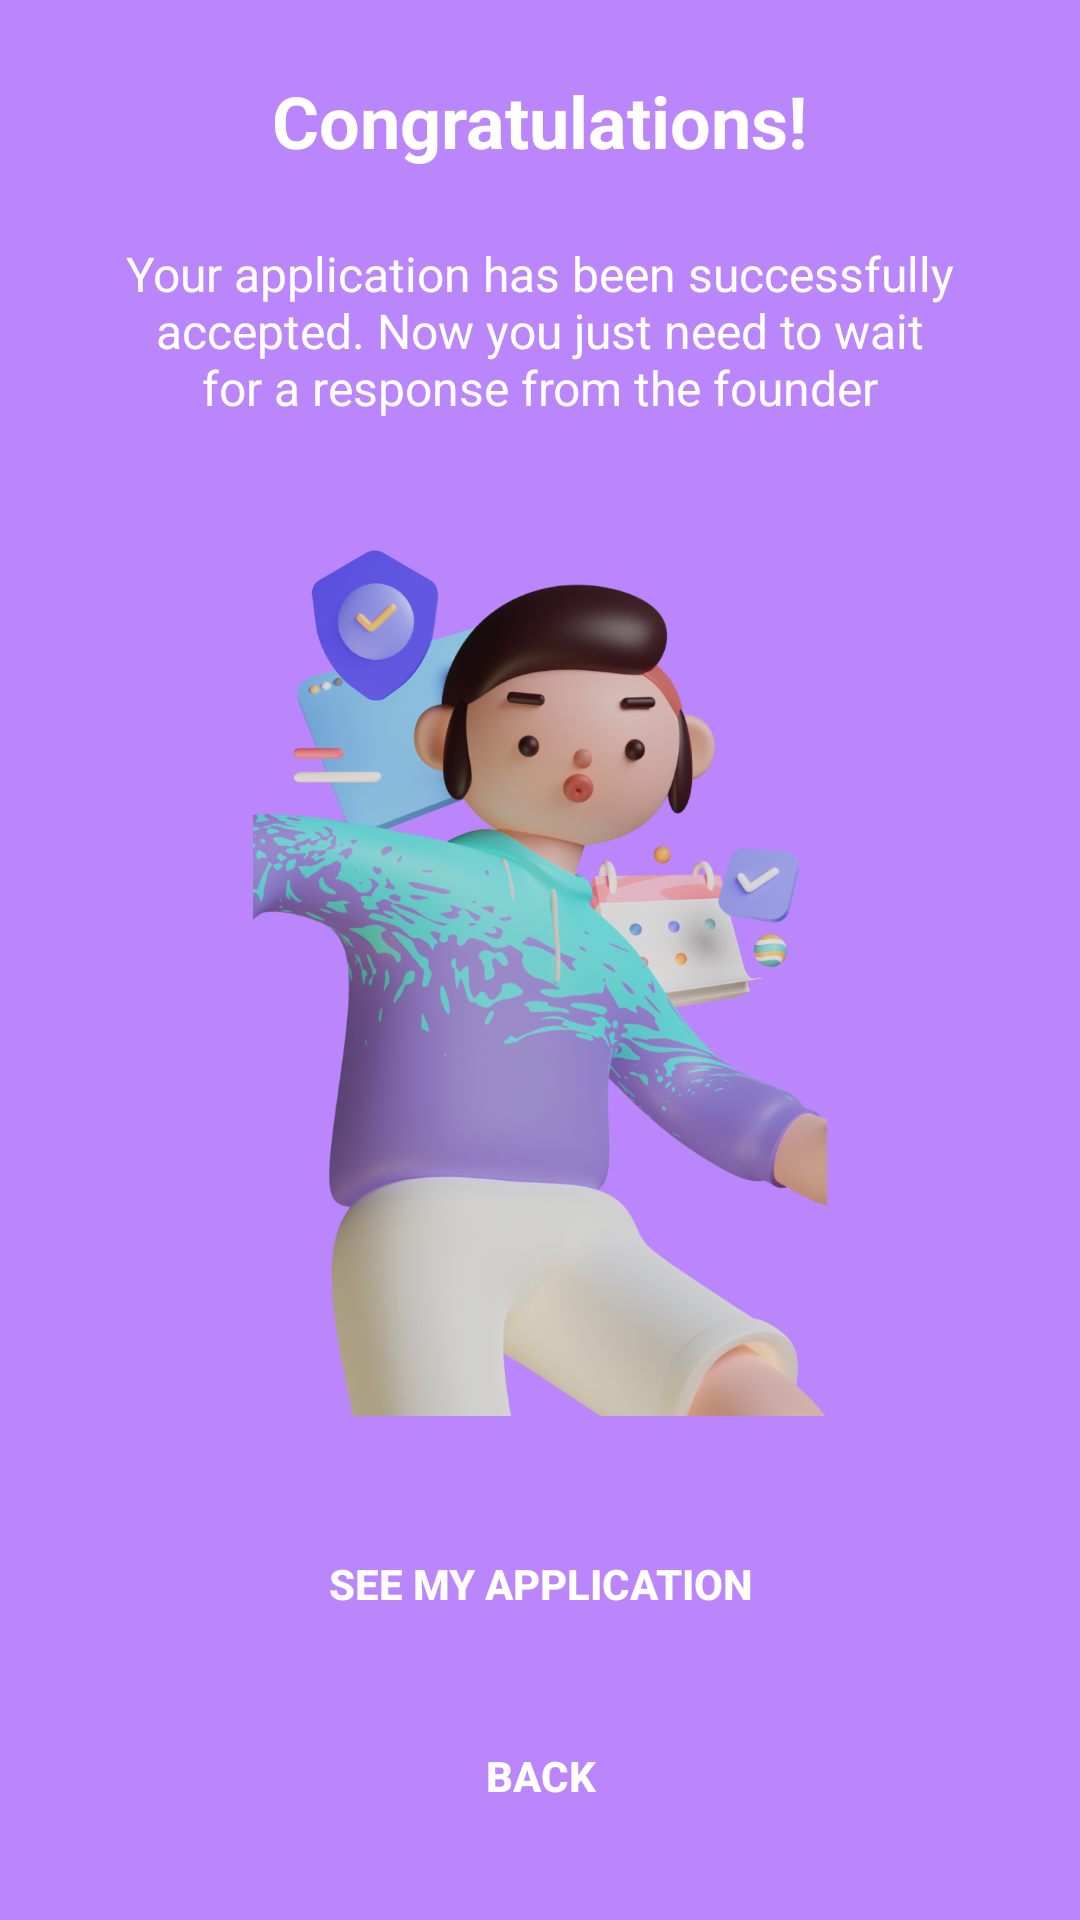

Layout XML and referenced resources for this Android screen:
<!-- AndroidManifest.xml: application theme Theme.FoundUp -->
<!-- res/layout/activity_join_team.xml -->
<?xml version="1.0" encoding="utf-8"?>
<LinearLayout
    xmlns:android="http://schemas.android.com/apk/res/android"
    xmlns:app="http://schemas.android.com/apk/res-auto"
    xmlns:tools="http://schemas.android.com/tools"
    android:layout_width="match_parent"
    android:layout_height="match_parent"
    android:orientation="vertical"
    android:gravity="center"
    android:padding="24dp"
    android:background="@color/purple_200"
    tools:context=".ui.ideDetail.JoinTeamActivity">

    
    <TextView
        android:id="@+id/tv_congratulations"
        android:layout_width="wrap_content"
        android:layout_height="wrap_content"
        android:text="@string/Tittle_join_team"
        android:textSize="24sp"
        android:textColor="@android:color/white"
        android:textStyle="bold"
        android:layout_marginBottom="8dp"
        android:gravity="center" />

    
    <TextView
        android:id="@+id/tv_message"
        android:layout_width="match_parent"
        android:layout_height="wrap_content"
        android:text="@string/text_body_join_team"
        android:textSize="16sp"
        android:textColor="@android:color/white"
        android:gravity="center"
        android:layout_marginBottom="16dp"
        android:padding="16dp" />

    
    <ImageView
        android:id="@+id/img_illustration"
        android:layout_width="300dp"
    android:layout_height="300dp"
    android:src="@drawable/ic_illustration"
    android:layout_marginBottom="32dp"
    android:contentDescription="@string/illustration" />

    
    <Button
        android:id="@+id/btn_see_my_application"
        android:layout_width="match_parent"
        android:layout_height="wrap_content"
        android:layout_marginBottom="16dp"
        android:background="@drawable/rounded_button"
        android:text="@string/see_my_application"
        android:textColor="@android:color/white"
        android:textStyle="bold" />

    
    <Button
        android:id="@+id/btn_back"
        android:layout_width="match_parent"
        android:layout_height="wrap_content"
        android:background="@drawable/rounded_button"
        android:text="@string/back"
        android:textColor="@android:color/white"
        android:textStyle="bold" />
</LinearLayout>
<!-- resources referenced by this layout -->
<resources>
  <color name="purple_200">#FFBB86FC</color>
  <!-- drawable ic_illustration: png bitmap (drawable, 956633 bytes) -->
  <string name="Tittle_join_team">Congratulations!</string>
  <string name="back">Back</string>
  <string name="illustration">Illustration</string>
  <string name="see_my_application">See My Application</string>
  <string name="text_body_join_team">Your application has been successfully accepted. Now you just need to wait for a response from the founder</string>
  <style name="Theme.FoundUp" parent="Theme.MaterialComponents.DayNight.NoActionBar">
          
          <item name="colorPrimary">@color/medium_purple</item>
          <item name="colorPrimaryVariant">@color/purple_700</item>
          <item name="colorOnPrimary">@color/white</item>
          
          <item name="colorSecondary">@color/teal_200</item>
          <item name="colorSecondaryVariant">@color/teal_700</item>
          <item name="colorOnSecondary">@color/black</item>
          
          <item name="android:statusBarColor">?attr/colorPrimaryVariant</item>
          
  
          <item name="colorButtonNormal">@android:color/transparent</item>
      </style>
  <color name="medium_purple">#7D53DE</color>
  <color name="purple_700">#FF3700B3</color>
  <color name="white">#FFFFFFFF</color>
  <color name="teal_200">#FF03DAC5</color>
  <color name="teal_700">#FF018786</color>
  <color name="black">#FF000000</color>
</resources>
